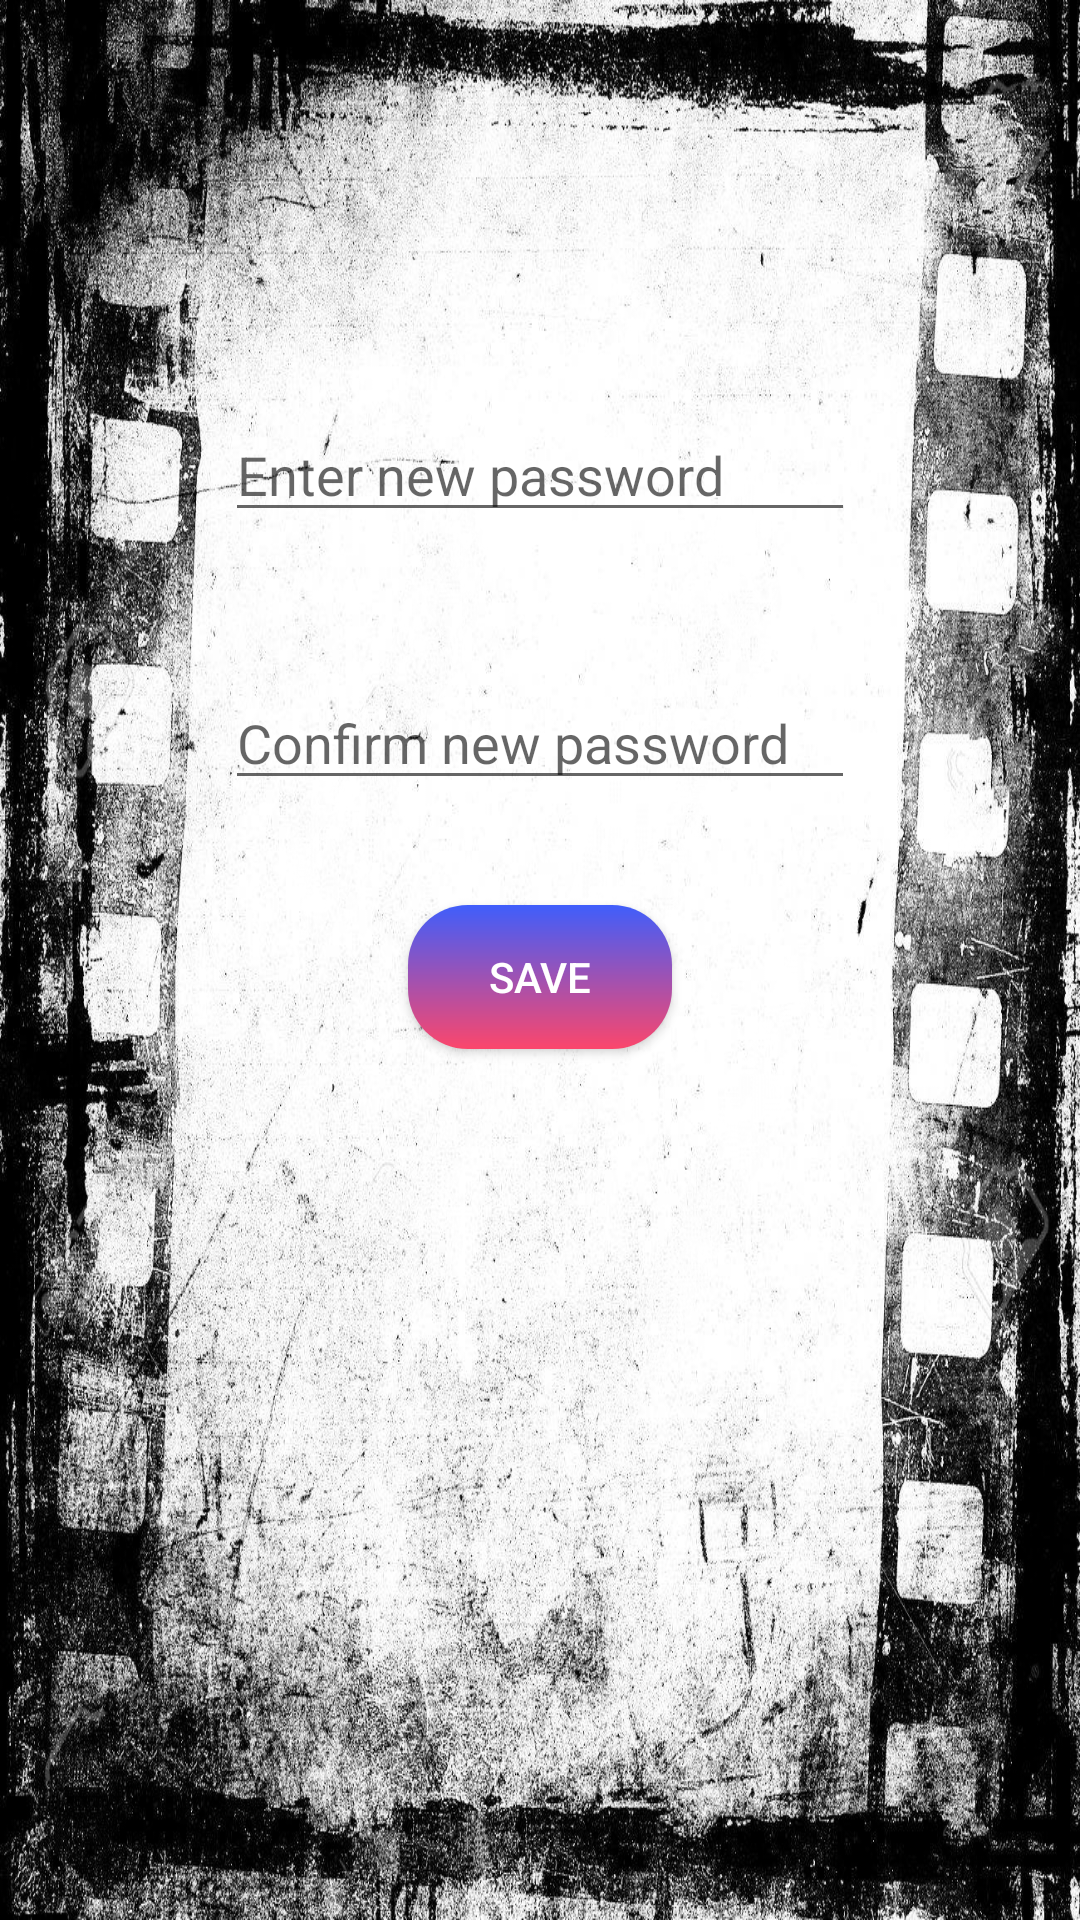

Layout XML and referenced resources for this Android screen:
<!-- AndroidManifest.xml: application theme AppTheme -->
<!-- res/layout/activity_reset_password.xml -->
<?xml version="1.0" encoding="utf-8"?>
<androidx.constraintlayout.widget.ConstraintLayout xmlns:android="http://schemas.android.com/apk/res/android"
    xmlns:app="http://schemas.android.com/apk/res-auto"
    xmlns:tools="http://schemas.android.com/tools"
    android:layout_width="match_parent"
    android:layout_height="match_parent"
    android:background="@drawable/bground"
    tools:context=".ResetPassword">

    <EditText
        android:id="@+id/newUserPassword"
        android:layout_width="wrap_content"
        android:layout_height="wrap_content"
        android:layout_marginTop="136dp"
        android:ems="10"
        android:hint="Enter new password"
        android:inputType="textPassword"
        app:layout_constraintEnd_toEndOf="parent"
        app:layout_constraintHorizontal_bias="0.5"
        app:layout_constraintStart_toStartOf="parent"
        app:layout_constraintTop_toTopOf="parent" />

    <EditText
        android:id="@+id/newConfirmPass"
        android:layout_width="wrap_content"
        android:layout_height="wrap_content"
        android:layout_marginTop="48dp"
        android:ems="10"
        android:hint="Confirm new password"
        android:inputType="textPassword"
        app:layout_constraintEnd_toEndOf="parent"
        app:layout_constraintHorizontal_bias="0.5"
        app:layout_constraintStart_toStartOf="parent"
        app:layout_constraintTop_toBottomOf="@+id/newUserPassword" />

    <Button
        android:id="@+id/resetPasswordBtn"
        android:layout_width="wrap_content"
        android:layout_height="wrap_content"
        android:layout_marginTop="35dp"
        android:background="@drawable/button_background"
        android:text="save"
        android:textColor="@color/white"
        app:layout_constraintEnd_toEndOf="parent"
        app:layout_constraintHorizontal_bias="0.5"
        app:layout_constraintStart_toStartOf="parent"
        app:layout_constraintTop_toBottomOf="@+id/newConfirmPass" />
</androidx.constraintlayout.widget.ConstraintLayout>
<!-- resources referenced by this layout -->
<resources>
  <color name="white">#FFFFFFFF</color>
  <!-- drawable bground: jpeg bitmap (drawable-v24, 881589 bytes) -->
  <!-- drawable button_background (drawable) -->
  <?xml version="1.0" encoding="utf-8"?>
  <shape xmlns:android="http://schemas.android.com/apk/res/android">
  
      <gradient
          android:angle="90"
          android:endColor="#3F5EFB"
          android:startColor="#FC466B"
           />
  
      <corners
          android:radius="20dp"/>
  
  
  
  
  </shape>
  <style name="AppTheme" parent="Theme.AppCompat.Light.NoActionBar">
          
          <item name="colorPrimary">@color/purple_700</item>
          <item name="colorPrimaryDark">@color/purple_500</item>
          <item name="colorAccent">@color/purple_500</item>
          <item name="android:windowDisablePreview">true</item>
  
      </style>
  <color name="purple_700">#687B1FA2</color>
  <color name="purple_500">#FF0033</color>
</resources>
